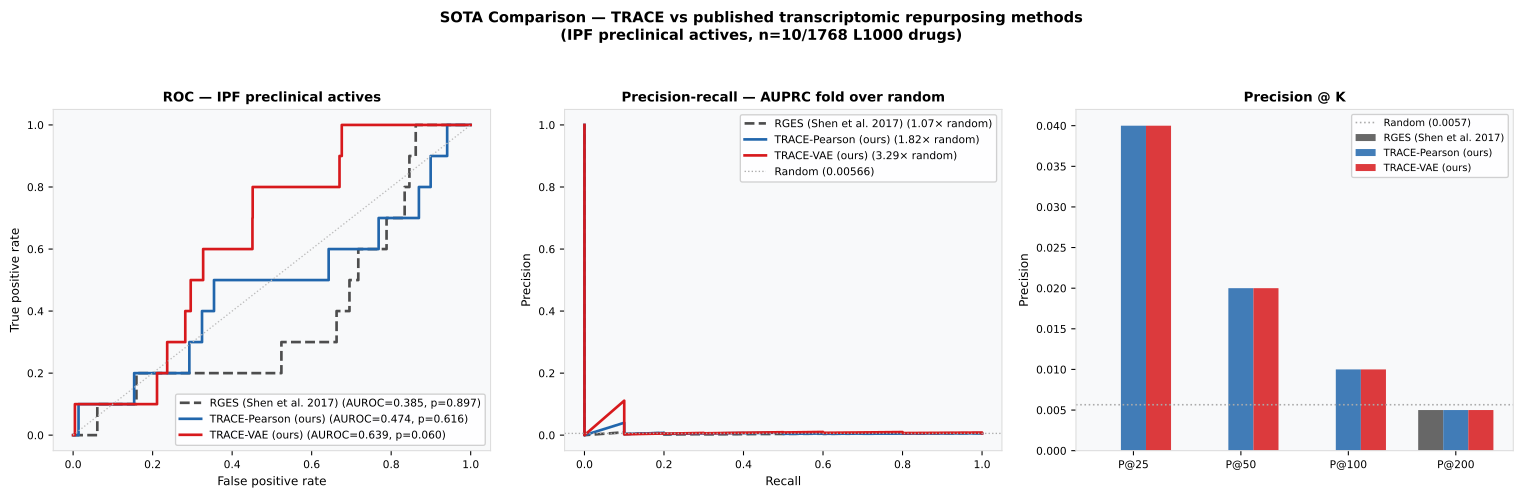

Source data for this figure (header and first rows):
method, auroc, auroc_p, auprc, auprc_lo, auprc_hi, auprc_fold, p_at_25, p_at_50, p_at_100, p_at_200
TRACE-VAE (ours), 0.6394, 0.0601, 0.0186, 0.00403, 0.1188, 3.29, 0.04, 0.02, 0.01, 0.005
TRACE-Pearson (ours), 0.4741, 0.6156, 0.0103, 0.00293, 0.04752, 1.82, 0.04, 0.02, 0.01, 0.005
RGES (Shen et al. 2017), 0.3851, 0.8968, 0.00606, 0.00252, 0.01551, 1.07, 0.0, 0.0, 0.0, 0.005
